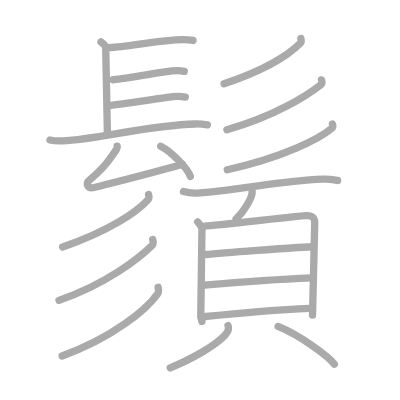
t = 0.00 s
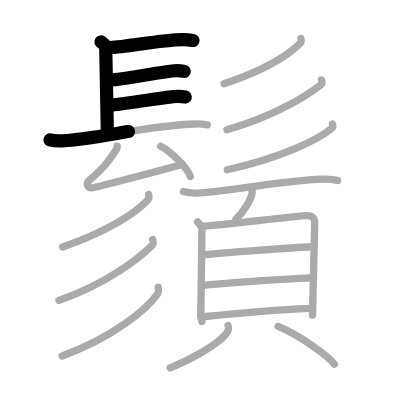
t = 4.50 s
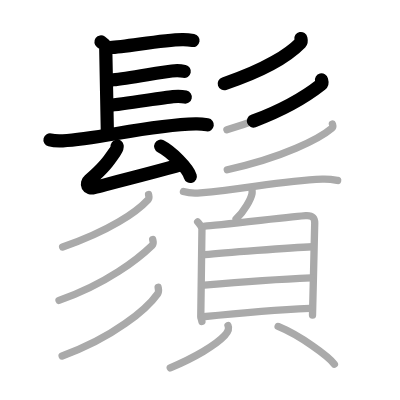
t = 8.75 s
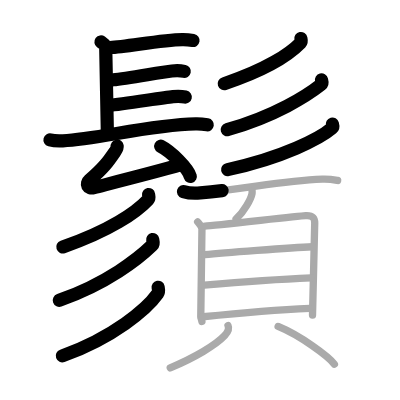
t = 13.25 s
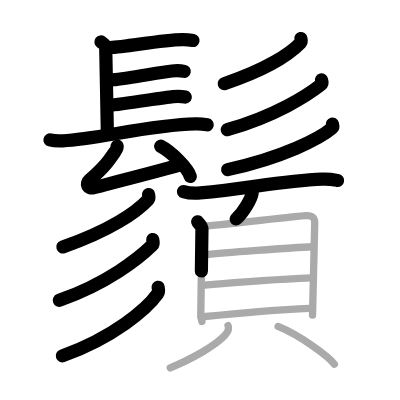
t = 15.50 s
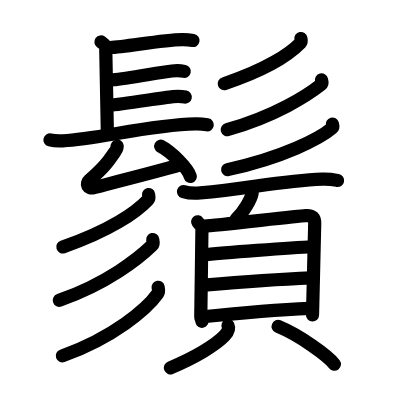
t = 22.00 s

The animated SVG that drew these frames (rendered in a browser with its animation timeline set to each time). Animation: 22 SMIL elements (animate=22); one cycle of 22.00 s.

<?xml version="1.0" standalone="no"?>
<!DOCTYPE svg PUBLIC "-//W3C//DTD SVG 1.1//EN"   "http://www.w3.org/Graphics/SVG/1.1/DTD/svg11.dtd">
<svg width="400px" height="400px"  version="1.1" xmlns="http://www.w3.org/2000/svg">
  <defs>
    <marker id="Triangle" viewBox="0 0 10 10" refX="0" refY="5" markerUnits="strokeWidth" markerWidth="3" style="stroke-opacity:0%;fill:#aaaaaa;" markerHeight="2" orient="auto">
      <path d="M 0 0 L 10 5 L 0 10 z" />
    </marker>
    
    <marker id="Arrow" viewBox="0 0 10 10" refX="5" refY="5" markerUnits="strokeWidth" markerWidth="1.8" style="stroke-opacity:0%;fill:#770000;" markerHeight="2" orient="auto">
      <path d="M 0 4 L 6 4 L 4 1 L 10 5 L 4 9 L 6 6 L 0 6 z" />
        <circle cx="5" cy="5" r="5" />
      </marker>
    
    <marker id="TriangleRed" viewBox="0 0 10 10" refX="0" refY="5" markerUnits="strokeWidth" markerWidth="3" style="stroke-opacity:0%;fill:#CC0000;" markerHeight="2" orient="auto">
      <path d="M 0 0 L 10 5 L 0 10 z" />
    </marker>
    
    <marker id="ArrowRed" viewBox="0 0 10 10" refX="5" refY="5" markerUnits="strokeWidth" markerWidth="1.8" style="stroke-opacity:0%;fill:#CC0000;" markerHeight="2" orient="auto">
      <path d="M 0 4 L 6 4 L 4 1 L 10 5 L 4 9 L 6 6 L 0 6 z" />
        <circle cx="5" cy="5" r="5" />
      </marker>
    
  </defs>
  
  <path style="fill:#ffffff; fill-opacity:100%; fill-rule:evenodd; stroke-width:0;" d="M 0 0 L 400px 0 L 400px 400px L 0 400px L 0 0" />

  <g transform="scale(3.6697247706422 3.6697247706422)">
<path style="fill:none; fill-opacity:0%; fill-rule:evenodd; stroke:#aaaaaa; stroke-opacity:100%; stroke-width: 1.5pt; stroke-linejoin:round; stroke-linecap:round;" d="M27.51 11.43c1.31 0.96 1.31 1.12 1.31 2.08c0 0.96 0.44 21.28 0.44 22.72"></path>
<path style="fill:none; fill-opacity:0%; fill-rule:evenodd; stroke:#aaaaaa; stroke-opacity:100%; stroke-width: 1.5pt; stroke-linejoin:round; stroke-linecap:round;" d="M30 12.95c4.5-0.17 13.87-2.09 19.73-2.16c1.37-0.02 2.19 0.12 2.87 0.24"></path>
<path style="fill:none; fill-opacity:0%; fill-rule:evenodd; stroke:#aaaaaa; stroke-opacity:100%; stroke-width: 1.5pt; stroke-linejoin:round; stroke-linecap:round;" d="M30.85 21.74c3.97-0.34 12.79-2.07 16-2.4c1.21-0.13 2.43-0.09 3.36 0.11"></path>
<path style="fill:none; fill-opacity:0%; fill-rule:evenodd; stroke:#aaaaaa; stroke-opacity:100%; stroke-width: 1.5pt; stroke-linejoin:round; stroke-linecap:round;" d="M29.63 28.74c3.97-0.34 14.29-2.07 17.5-2.4c1.21-0.13 2.43-0.09 3.36 0.11"></path>
<path style="fill:none; fill-opacity:0%; fill-rule:evenodd; stroke:#aaaaaa; stroke-opacity:100%; stroke-width: 1.5pt; stroke-linejoin:round; stroke-linecap:round;" d="M13.62 38.13c0.91 0.24 2.59 0.28 3.5 0.24c9.5-0.4 23.2-4.28 36.17-4.59c1.52-0.04 2.44 0.11 3.2 0.23"></path>
<path style="fill:none; fill-opacity:0%; fill-rule:evenodd; stroke:#aaaaaa; stroke-opacity:100%; stroke-width: 1.5pt; stroke-linejoin:round; stroke-linecap:round;" d="M31.93 39.83c0.07 0.48-0.37 1.14-0.55 1.42c-1.88 2.75-2.88 4.26-7.04 7.89c-1.04 0.91-0.5 2.42 1.28 1.97c6.86-1.75 16.28-4.1 24.1-6.36"></path>
<path style="fill:none; fill-opacity:0%; fill-rule:evenodd; stroke:#aaaaaa; stroke-opacity:100%; stroke-width: 1.5pt; stroke-linejoin:round; stroke-linecap:round;" d="M43.79 39.85c2.85 1.45 7.36 5.97 8.07 8.23"></path>
<path style="fill:none; fill-opacity:0%; fill-rule:evenodd; stroke:#aaaaaa; stroke-opacity:100%; stroke-width: 1.5pt; stroke-linejoin:round; stroke-linecap:round;" d="M81.99 10.5c0.06 0.3 0.25 0.82-0.12 1.21c-2.88 2.96-9.28 7.25-20.81 11.11"></path>
<path style="fill:none; fill-opacity:0%; fill-rule:evenodd; stroke:#aaaaaa; stroke-opacity:100%; stroke-width: 1.5pt; stroke-linejoin:round; stroke-linecap:round;" d="M87.61 21.78c0.08 0.32 0.35 0.9-0.14 1.28C83.76 25.99 75 31.64 61.83 35.36"></path>
<path style="fill:none; fill-opacity:0%; fill-rule:evenodd; stroke:#aaaaaa; stroke-opacity:100%; stroke-width: 1.5pt; stroke-linejoin:round; stroke-linecap:round;" d="M90.58 33.79c0.08 0.29 0.31 0.78-0.16 1.18c-3.18 2.72-13.16 7.94-28.49 11.28"></path>
<path style="fill:none; fill-opacity:0%; fill-rule:evenodd; stroke:#aaaaaa; stroke-opacity:100%; stroke-width: 1.5pt; stroke-linejoin:round; stroke-linecap:round;" d="M40.48 53c0.06 0.35 0.28 0.96-0.13 1.4c-3.22 3.44-10.39 8.43-23.28 12.91"></path>
<path style="fill:none; fill-opacity:0%; fill-rule:evenodd; stroke:#aaaaaa; stroke-opacity:100%; stroke-width: 1.5pt; stroke-linejoin:round; stroke-linecap:round;" d="M41.61 65.28c0.08 0.39 0.35 1.09-0.14 1.57c-3.67 3.57-12.35 10.47-25.39 15.01"></path>
<path style="fill:none; fill-opacity:0%; fill-rule:evenodd; stroke:#aaaaaa; stroke-opacity:100%; stroke-width: 1.5pt; stroke-linejoin:round; stroke-linecap:round;" d="M43.09 78.29c0.08 0.44 0.28 1.17-0.14 1.77C40.05 84.16 30.94 91.98 16.93 97"></path>
<path style="fill:none; fill-opacity:0%; fill-rule:evenodd; stroke:#aaaaaa; stroke-opacity:100%; stroke-width: 1.5pt; stroke-linejoin:round; stroke-linecap:round;" d="M49.99 52.21c1.19 0.36 3.39 0.47 4.58 0.36c13.21-1.19 21.82-3.27 33.26-3.75c1.99-0.08 3.18 0.17 4.18 0.36"></path>
<path style="fill:none; fill-opacity:0%; fill-rule:evenodd; stroke:#aaaaaa; stroke-opacity:100%; stroke-width: 1.5pt; stroke-linejoin:round; stroke-linecap:round;" d="M68.7 52.06c0.01 0.17 0.02 0.45-0.02 0.69c-0.27 1.46-2.2 4.97-4.35 6.94"></path>
<path style="fill:none; fill-opacity:0%; fill-rule:evenodd; stroke:#aaaaaa; stroke-opacity:100%; stroke-width: 1.5pt; stroke-linejoin:round; stroke-linecap:round;" d="M53.86 60.45c0.48 0.65 1.17 1.14 1.17 2.01c0 0.87-0.32 23.41-0.32 23.84c0 0.43 0.16 0.43 0.32 1.3"></path>
<path style="fill:none; fill-opacity:0%; fill-rule:evenodd; stroke:#aaaaaa; stroke-opacity:100%; stroke-width: 1.5pt; stroke-linejoin:round; stroke-linecap:round;" d="M55.83 61.61c2.7-0.11 25.02-2.7 27.48-2.83c2.05-0.11 2.45 0.75 2.45 2.01c0 1.04-0.6 24.42-0.6 25.07"></path>
<path style="fill:none; fill-opacity:0%; fill-rule:evenodd; stroke:#aaaaaa; stroke-opacity:100%; stroke-width: 1.5pt; stroke-linejoin:round; stroke-linecap:round;" d="M55.79 69.4c4.7-0.48 23.53-1.93 29.31-2.16"></path>
<path style="fill:none; fill-opacity:0%; fill-rule:evenodd; stroke:#aaaaaa; stroke-opacity:100%; stroke-width: 1.5pt; stroke-linejoin:round; stroke-linecap:round;" d="M55.66 77.7c6.22-0.55 21.74-1.7 29.12-2"></path>
<path style="fill:none; fill-opacity:0%; fill-rule:evenodd; stroke:#aaaaaa; stroke-opacity:100%; stroke-width: 1.5pt; stroke-linejoin:round; stroke-linecap:round;" d="M55.31 86.32c6.22-0.65 21.26-1.97 29.12-2.3"></path>
<path style="fill:none; fill-opacity:0%; fill-rule:evenodd; stroke:#aaaaaa; stroke-opacity:100%; stroke-width: 1.5pt; stroke-linejoin:round; stroke-linecap:round;" d="M62.13 88.72c0.43 0.94-0.17 1.94-0.9 2.73c-2.39 2.58-8.26 6.04-14.84 8.79"></path>
<path style="fill:none; fill-opacity:0%; fill-rule:evenodd; stroke:#aaaaaa; stroke-opacity:100%; stroke-width: 1.5pt; stroke-linejoin:round; stroke-linecap:round;" d="M75.79 88.96c6.05 2.48 13.68 8.12 15.33 10.28"></path>

<path style="fill:none; fill-opacity:0%; fill-rule:evenodd; stroke:#000000; stroke-opacity:100%; stroke-width: 2.7pt; stroke-linejoin:round; stroke-linecap:round;" d="M27.51 11.43c1.31 0.96 1.31 1.12 1.31 2.08c0 0.96 0.44 21.28 0.44 22.72" pathLength="100" stroke-dashoffset="100" stroke-dasharray="100 105"><animate id="dashAnim1" attributeName="stroke-dashoffset" from="100" to="0" dur="1s" calcMode="linear" fill="freeze"/></path>
<path style="fill:none; fill-opacity:0%; fill-rule:evenodd; stroke:#000000; stroke-opacity:100%; stroke-width: 2.7pt; stroke-linejoin:round; stroke-linecap:round;" d="M30 12.95c4.5-0.17 13.87-2.09 19.73-2.16c1.37-0.02 2.19 0.12 2.87 0.24" pathLength="100" stroke-dashoffset="100" stroke-dasharray="100 105"><animate id="dashAnim2" attributeName="stroke-dashoffset" from="100" to="0" dur="1s" calcMode="linear" begin="dashAnim1.end" fill="freeze"/></path>
<path style="fill:none; fill-opacity:0%; fill-rule:evenodd; stroke:#000000; stroke-opacity:100%; stroke-width: 2.7pt; stroke-linejoin:round; stroke-linecap:round;" d="M30.85 21.74c3.97-0.34 12.79-2.07 16-2.4c1.21-0.13 2.43-0.09 3.36 0.11" pathLength="100" stroke-dashoffset="100" stroke-dasharray="100 105"><animate id="dashAnim3" attributeName="stroke-dashoffset" from="100" to="0" dur="1s" calcMode="linear" begin="dashAnim2.end" fill="freeze"/></path>
<path style="fill:none; fill-opacity:0%; fill-rule:evenodd; stroke:#000000; stroke-opacity:100%; stroke-width: 2.7pt; stroke-linejoin:round; stroke-linecap:round;" d="M29.63 28.74c3.97-0.34 14.29-2.07 17.5-2.4c1.21-0.13 2.43-0.09 3.36 0.11" pathLength="100" stroke-dashoffset="100" stroke-dasharray="100 105"><animate id="dashAnim4" attributeName="stroke-dashoffset" from="100" to="0" dur="1s" calcMode="linear" begin="dashAnim3.end" fill="freeze"/></path>
<path style="fill:none; fill-opacity:0%; fill-rule:evenodd; stroke:#000000; stroke-opacity:100%; stroke-width: 2.7pt; stroke-linejoin:round; stroke-linecap:round;" d="M13.62 38.13c0.91 0.24 2.59 0.28 3.5 0.24c9.5-0.4 23.2-4.28 36.17-4.59c1.52-0.04 2.44 0.11 3.2 0.23" pathLength="100" stroke-dashoffset="100" stroke-dasharray="100 105"><animate id="dashAnim5" attributeName="stroke-dashoffset" from="100" to="0" dur="1s" calcMode="linear" begin="dashAnim4.end" fill="freeze"/></path>
<path style="fill:none; fill-opacity:0%; fill-rule:evenodd; stroke:#000000; stroke-opacity:100%; stroke-width: 2.7pt; stroke-linejoin:round; stroke-linecap:round;" d="M31.93 39.83c0.07 0.48-0.37 1.14-0.55 1.42c-1.88 2.75-2.88 4.26-7.04 7.89c-1.04 0.91-0.5 2.42 1.28 1.97c6.86-1.75 16.28-4.1 24.1-6.36" pathLength="100" stroke-dashoffset="100" stroke-dasharray="100 105"><animate id="dashAnim6" attributeName="stroke-dashoffset" from="100" to="0" dur="1s" calcMode="linear" begin="dashAnim5.end" fill="freeze"/></path>
<path style="fill:none; fill-opacity:0%; fill-rule:evenodd; stroke:#000000; stroke-opacity:100%; stroke-width: 2.7pt; stroke-linejoin:round; stroke-linecap:round;" d="M43.79 39.85c2.85 1.45 7.36 5.97 8.07 8.23" pathLength="100" stroke-dashoffset="100" stroke-dasharray="100 105"><animate id="dashAnim7" attributeName="stroke-dashoffset" from="100" to="0" dur="1s" calcMode="linear" begin="dashAnim6.end" fill="freeze"/></path>
<path style="fill:none; fill-opacity:0%; fill-rule:evenodd; stroke:#000000; stroke-opacity:100%; stroke-width: 2.7pt; stroke-linejoin:round; stroke-linecap:round;" d="M81.99 10.5c0.06 0.3 0.25 0.82-0.12 1.21c-2.88 2.96-9.28 7.25-20.81 11.11" pathLength="100" stroke-dashoffset="100" stroke-dasharray="100 105"><animate id="dashAnim8" attributeName="stroke-dashoffset" from="100" to="0" dur="1s" calcMode="linear" begin="dashAnim7.end" fill="freeze"/></path>
<path style="fill:none; fill-opacity:0%; fill-rule:evenodd; stroke:#000000; stroke-opacity:100%; stroke-width: 2.7pt; stroke-linejoin:round; stroke-linecap:round;" d="M87.61 21.78c0.08 0.32 0.35 0.9-0.14 1.28C83.76 25.99 75 31.64 61.83 35.36" pathLength="100" stroke-dashoffset="100" stroke-dasharray="100 105"><animate id="dashAnim9" attributeName="stroke-dashoffset" from="100" to="0" dur="1s" calcMode="linear" begin="dashAnim8.end" fill="freeze"/></path>
<path style="fill:none; fill-opacity:0%; fill-rule:evenodd; stroke:#000000; stroke-opacity:100%; stroke-width: 2.7pt; stroke-linejoin:round; stroke-linecap:round;" d="M90.58 33.79c0.08 0.29 0.31 0.78-0.16 1.18c-3.18 2.72-13.16 7.94-28.49 11.28" pathLength="100" stroke-dashoffset="100" stroke-dasharray="100 105"><animate id="dashAnim10" attributeName="stroke-dashoffset" from="100" to="0" dur="1s" calcMode="linear" begin="dashAnim9.end" fill="freeze"/></path>
<path style="fill:none; fill-opacity:0%; fill-rule:evenodd; stroke:#000000; stroke-opacity:100%; stroke-width: 2.7pt; stroke-linejoin:round; stroke-linecap:round;" d="M40.48 53c0.06 0.35 0.28 0.96-0.13 1.4c-3.22 3.44-10.39 8.43-23.28 12.91" pathLength="100" stroke-dashoffset="100" stroke-dasharray="100 105"><animate id="dashAnim11" attributeName="stroke-dashoffset" from="100" to="0" dur="1s" calcMode="linear" begin="dashAnim10.end" fill="freeze"/></path>
<path style="fill:none; fill-opacity:0%; fill-rule:evenodd; stroke:#000000; stroke-opacity:100%; stroke-width: 2.7pt; stroke-linejoin:round; stroke-linecap:round;" d="M41.61 65.28c0.08 0.39 0.35 1.09-0.14 1.57c-3.67 3.57-12.35 10.47-25.39 15.01" pathLength="100" stroke-dashoffset="100" stroke-dasharray="100 105"><animate id="dashAnim12" attributeName="stroke-dashoffset" from="100" to="0" dur="1s" calcMode="linear" begin="dashAnim11.end" fill="freeze"/></path>
<path style="fill:none; fill-opacity:0%; fill-rule:evenodd; stroke:#000000; stroke-opacity:100%; stroke-width: 2.7pt; stroke-linejoin:round; stroke-linecap:round;" d="M43.09 78.29c0.08 0.44 0.28 1.17-0.14 1.77C40.05 84.16 30.94 91.98 16.93 97" pathLength="100" stroke-dashoffset="100" stroke-dasharray="100 105"><animate id="dashAnim13" attributeName="stroke-dashoffset" from="100" to="0" dur="1s" calcMode="linear" begin="dashAnim12.end" fill="freeze"/></path>
<path style="fill:none; fill-opacity:0%; fill-rule:evenodd; stroke:#000000; stroke-opacity:100%; stroke-width: 2.7pt; stroke-linejoin:round; stroke-linecap:round;" d="M49.99 52.21c1.19 0.36 3.39 0.47 4.58 0.36c13.21-1.19 21.82-3.27 33.26-3.75c1.99-0.08 3.18 0.17 4.18 0.36" pathLength="100" stroke-dashoffset="100" stroke-dasharray="100 105"><animate id="dashAnim14" attributeName="stroke-dashoffset" from="100" to="0" dur="1s" calcMode="linear" begin="dashAnim13.end" fill="freeze"/></path>
<path style="fill:none; fill-opacity:0%; fill-rule:evenodd; stroke:#000000; stroke-opacity:100%; stroke-width: 2.7pt; stroke-linejoin:round; stroke-linecap:round;" d="M68.7 52.06c0.01 0.17 0.02 0.45-0.02 0.69c-0.27 1.46-2.2 4.97-4.35 6.94" pathLength="100" stroke-dashoffset="100" stroke-dasharray="100 105"><animate id="dashAnim15" attributeName="stroke-dashoffset" from="100" to="0" dur="1s" calcMode="linear" begin="dashAnim14.end" fill="freeze"/></path>
<path style="fill:none; fill-opacity:0%; fill-rule:evenodd; stroke:#000000; stroke-opacity:100%; stroke-width: 2.7pt; stroke-linejoin:round; stroke-linecap:round;" d="M53.86 60.45c0.48 0.65 1.17 1.14 1.17 2.01c0 0.87-0.32 23.41-0.32 23.84c0 0.43 0.16 0.43 0.32 1.3" pathLength="100" stroke-dashoffset="100" stroke-dasharray="100 105"><animate id="dashAnim16" attributeName="stroke-dashoffset" from="100" to="0" dur="1s" calcMode="linear" begin="dashAnim15.end" fill="freeze"/></path>
<path style="fill:none; fill-opacity:0%; fill-rule:evenodd; stroke:#000000; stroke-opacity:100%; stroke-width: 2.7pt; stroke-linejoin:round; stroke-linecap:round;" d="M55.83 61.61c2.7-0.11 25.02-2.7 27.48-2.83c2.05-0.11 2.45 0.75 2.45 2.01c0 1.04-0.6 24.42-0.6 25.07" pathLength="100" stroke-dashoffset="100" stroke-dasharray="100 105"><animate id="dashAnim17" attributeName="stroke-dashoffset" from="100" to="0" dur="1s" calcMode="linear" begin="dashAnim16.end" fill="freeze"/></path>
<path style="fill:none; fill-opacity:0%; fill-rule:evenodd; stroke:#000000; stroke-opacity:100%; stroke-width: 2.7pt; stroke-linejoin:round; stroke-linecap:round;" d="M55.79 69.4c4.7-0.48 23.53-1.93 29.31-2.16" pathLength="100" stroke-dashoffset="100" stroke-dasharray="100 105"><animate id="dashAnim18" attributeName="stroke-dashoffset" from="100" to="0" dur="1s" calcMode="linear" begin="dashAnim17.end" fill="freeze"/></path>
<path style="fill:none; fill-opacity:0%; fill-rule:evenodd; stroke:#000000; stroke-opacity:100%; stroke-width: 2.7pt; stroke-linejoin:round; stroke-linecap:round;" d="M55.66 77.7c6.22-0.55 21.74-1.7 29.12-2" pathLength="100" stroke-dashoffset="100" stroke-dasharray="100 105"><animate id="dashAnim19" attributeName="stroke-dashoffset" from="100" to="0" dur="1s" calcMode="linear" begin="dashAnim18.end" fill="freeze"/></path>
<path style="fill:none; fill-opacity:0%; fill-rule:evenodd; stroke:#000000; stroke-opacity:100%; stroke-width: 2.7pt; stroke-linejoin:round; stroke-linecap:round;" d="M55.31 86.32c6.22-0.65 21.26-1.97 29.12-2.3" pathLength="100" stroke-dashoffset="100" stroke-dasharray="100 105"><animate id="dashAnim20" attributeName="stroke-dashoffset" from="100" to="0" dur="1s" calcMode="linear" begin="dashAnim19.end" fill="freeze"/></path>
<path style="fill:none; fill-opacity:0%; fill-rule:evenodd; stroke:#000000; stroke-opacity:100%; stroke-width: 2.7pt; stroke-linejoin:round; stroke-linecap:round;" d="M62.13 88.72c0.43 0.94-0.17 1.94-0.9 2.73c-2.39 2.58-8.26 6.04-14.84 8.79" pathLength="100" stroke-dashoffset="100" stroke-dasharray="100 105"><animate id="dashAnim21" attributeName="stroke-dashoffset" from="100" to="0" dur="1s" calcMode="linear" begin="dashAnim20.end" fill="freeze"/></path>
<path style="fill:none; fill-opacity:0%; fill-rule:evenodd; stroke:#000000; stroke-opacity:100%; stroke-width: 2.7pt; stroke-linejoin:round; stroke-linecap:round;" d="M75.79 88.96c6.05 2.48 13.68 8.12 15.33 10.28" pathLength="100" stroke-dashoffset="100" stroke-dasharray="100 105"><animate id="dashAnim22" attributeName="stroke-dashoffset" from="100" to="0" dur="1s" calcMode="linear" begin="dashAnim21.end" fill="freeze"/></path>

</g>

</svg>  
          
